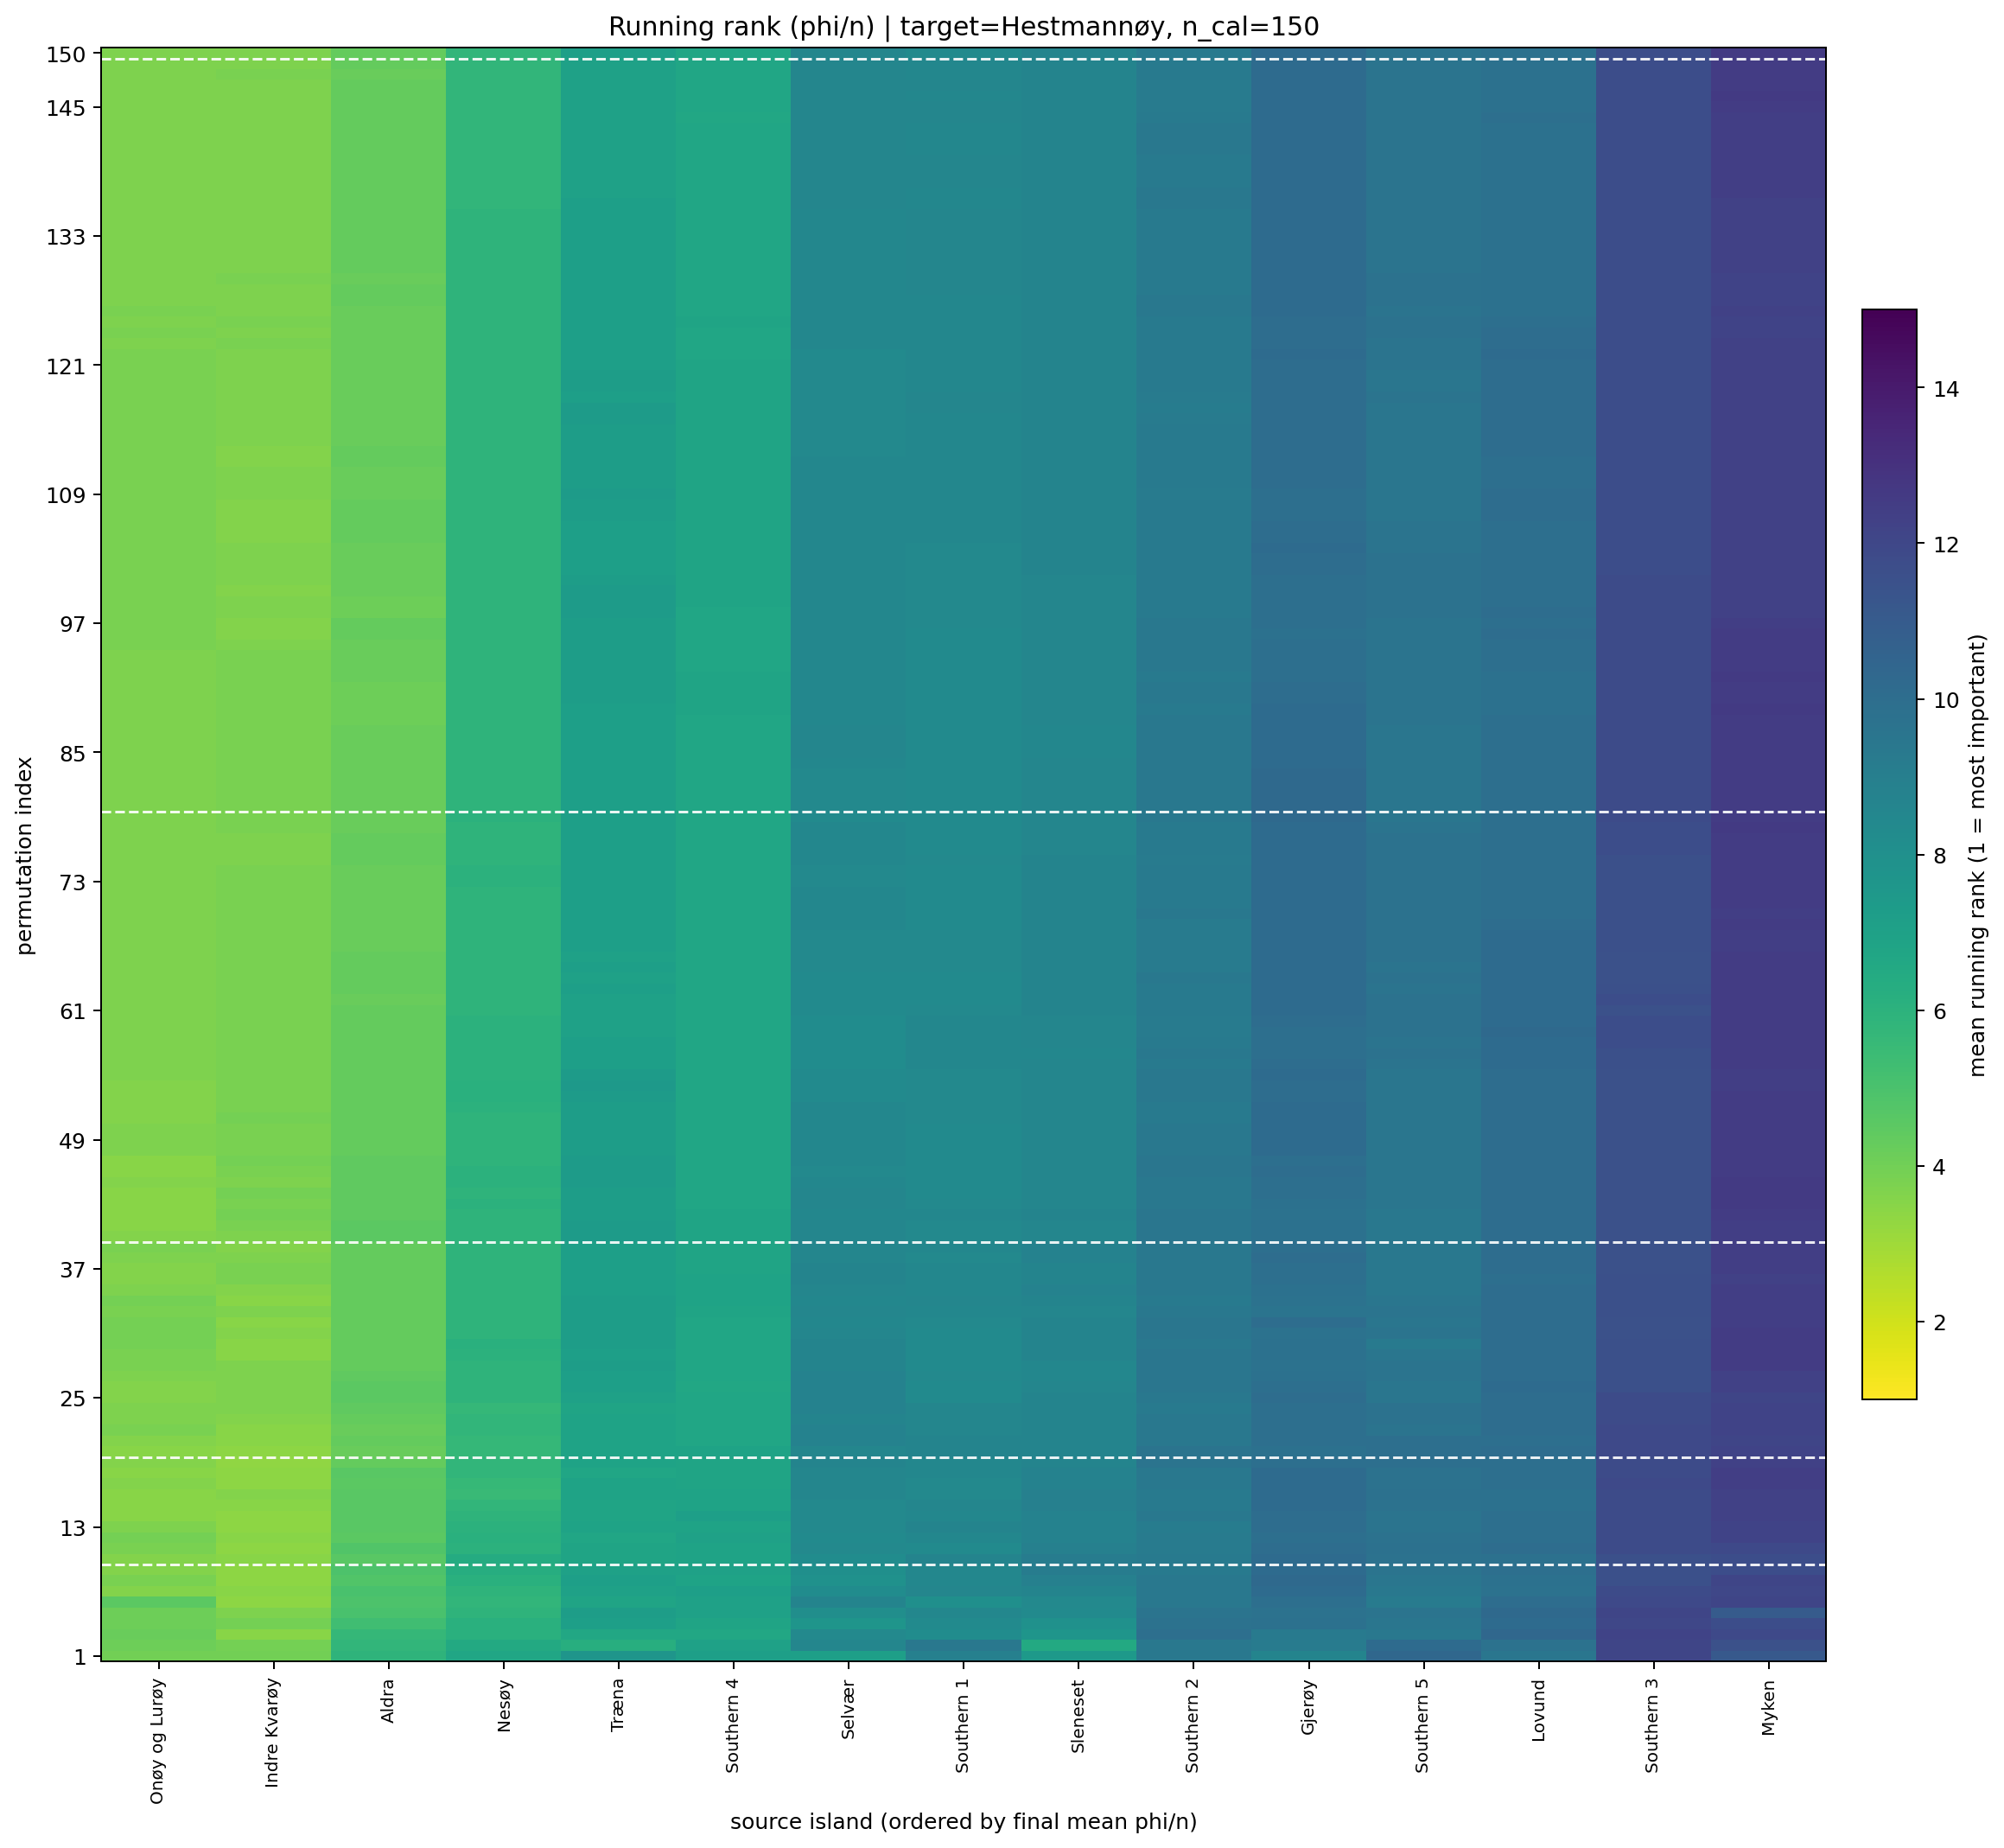

The file beside this chart, header and first rows:
target_island, n_cal_samples, permutation_index, source_island, source_island_name, rank_mean, rank_std, phi_per_ind_mean, n_repeats
5, 150.0, 1, 6, Indre Kvarøy, 4.0, 3.972, 0.00015, 10
5, 150.0, 1, 7, Onøy og Lurøy, 4.0, 2.828, 0.0001933, 10
5, 150.0, 1, 10, Aldra, 5.9, 3.381, 0.0001075, 10
5, 150.0, 1, 0, Nesøy, 6.7, 5.25, 0.0001812, 10
5, 150.0, 1, 3, Selvær, 7.1, 3.985, 7.26371813410805e-05, 10
5, 150.0, 1, 14, Southern 4, 7.1, 2.424, 4.059143176076698e-05, 10
5, 150.0, 1, 9, Sleneset, 7.5, 5.38, 0.0001126, 10
5, 150.0, 1, 2, Træna, 7.7, 4.596, 4.8307359911459004e-05, 10
5, 150.0, 1, 4, Gjerøy, 8.7, 3.743, 2.654893978027959e-05, 10
5, 150.0, 1, 11, Southern 1, 8.9, 1.969, 1.747438517658347e-05, 10
5, 150.0, 1, 12, Southern 2, 9.4, 3.627, 1.7789619443570482e-05, 10
5, 150.0, 1, 8, Lovund, 9.5, 5.104, -0.0001469, 10
5, 150.0, 1, 15, Southern 5, 10.3, 4.057, -7.53727814410635e-06, 10
5, 150.0, 1, 1, Myken, 11.1, 3.381, -5.352214111316136e-05, 10
5, 150.0, 1, 13, Southern 3, 12.1, 2.378, -6.368808625126763e-05, 10
5, 150.0, 2, 6, Indre Kvarøy, 3.9, 3.929, 0.0001485, 10
5, 150.0, 2, 7, Onøy og Lurøy, 4.1, 3.695, 0.0002143, 10
5, 150.0, 2, 10, Aldra, 5.8, 2.898, 9.274061986345146e-05, 10
5, 150.0, 2, 2, Træna, 6.2, 4.638, 6.682781082362039e-05, 10
5, 150.0, 2, 0, Nesøy, 6.5, 5.148, 0.0001193, 10
5, 150.0, 2, 9, Sleneset, 6.5, 5.212, 9.363106241444269e-05, 10
5, 150.0, 2, 14, Southern 4, 7.0, 2.789, 3.858592233171469e-05, 10
5, 150.0, 2, 3, Selvær, 8.6, 3.204, 4.292021676038579e-05, 10
5, 150.0, 2, 4, Gjerøy, 9.2, 3.91, 1.5210824358954353e-05, 10
5, 150.0, 2, 11, Southern 1, 9.4, 1.838, 1.7417139270417538e-05, 10
5, 150.0, 2, 12, Southern 2, 9.4, 3.307, 1.41265362685521e-05, 10
5, 150.0, 2, 8, Lovund, 9.7, 4.99, -9.214070848851584e-05, 10
5, 150.0, 2, 15, Southern 5, 10.1, 3.446, -5.489163794524428e-06, 10
5, 150.0, 2, 1, Myken, 11.5, 3.206, -6.701599886849023e-05, 10
5, 150.0, 2, 13, Southern 3, 12.1, 2.514, -4.703001854913879e-05, 10
5, 150.0, 3, 6, Indre Kvarøy, 3.5, 3.567, 0.0001579, 10
5, 150.0, 3, 7, Onøy og Lurøy, 4.2, 3.853, 0.0001948, 10
5, 150.0, 3, 10, Aldra, 5.7, 2.71, 8.192558665969332e-05, 10
5, 150.0, 3, 0, Nesøy, 6.1, 5.547, 0.0001101, 10
5, 150.0, 3, 2, Træna, 6.6, 3.864, 6.454208787914562e-05, 10
5, 150.0, 3, 14, Southern 4, 6.6, 2.459, 4.3600132145039414e-05, 10
5, 150.0, 3, 9, Sleneset, 7.7, 4.644, 4.8251678026832205e-05, 10
5, 150.0, 3, 11, Southern 1, 8.2, 3.327, 2.790447945629197e-05, 10
5, 150.0, 3, 3, Selvær, 8.4, 3.95, 6.361380592073739e-05, 10
5, 150.0, 3, 4, Gjerøy, 9.3, 3.622, 1.1956765954571957e-05, 10
5, 150.0, 3, 15, Southern 5, 9.4, 3.836, -2.2728934463906135e-06, 10
5, 150.0, 3, 12, Southern 2, 9.9, 3.414, 7.83606647664974e-06, 10
5, 150.0, 3, 8, Lovund, 10.3, 4.218, -7.601769543628903e-05, 10
5, 150.0, 3, 1, Myken, 11.9, 3.107, -7.237597217862819e-05, 10
5, 150.0, 3, 13, Southern 3, 12.2, 2.394, -4.3954916841706234e-05, 10
5, 150.0, 4, 6, Indre Kvarøy, 3.9, 3.755, 0.0001669, 10
5, 150.0, 4, 7, Onøy og Lurøy, 4.1, 3.213, 0.0001932, 10
5, 150.0, 4, 10, Aldra, 5.3, 2.946, 9.355557130646228e-05, 10
5, 150.0, 4, 0, Nesøy, 6.1, 5.486, 0.0001056, 10
5, 150.0, 4, 14, Southern 4, 6.8, 2.486, 4.1474636979700034e-05, 10
5, 150.0, 4, 2, Træna, 7.1, 4.095, 6.458929310823686e-05, 10
5, 150.0, 4, 3, Selvær, 7.7, 4.001, 6.23549745466816e-05, 10
5, 150.0, 4, 9, Sleneset, 7.9, 5.065, 4.6304405631490164e-05, 10
5, 150.0, 4, 11, Southern 1, 8.3, 3.529, 2.3788103981690496e-05, 10
5, 150.0, 4, 15, Southern 5, 9.5, 4.378, 1.0384914085625935e-05, 10
5, 150.0, 4, 12, Southern 2, 9.7, 3.302, 7.261276337978259e-06, 10
5, 150.0, 4, 4, Gjerøy, 9.8, 3.824, 2.0669013377721465e-06, 10
5, 150.0, 4, 8, Lovund, 10.1, 4.067, -8.195929411891765e-05, 10
5, 150.0, 4, 1, Myken, 11.7, 2.584, -5.766472720315158e-05, 10
5, 150.0, 4, 13, Southern 3, 12.0, 2.309, -3.9703463604915615e-05, 10
... 2,190 more rows
